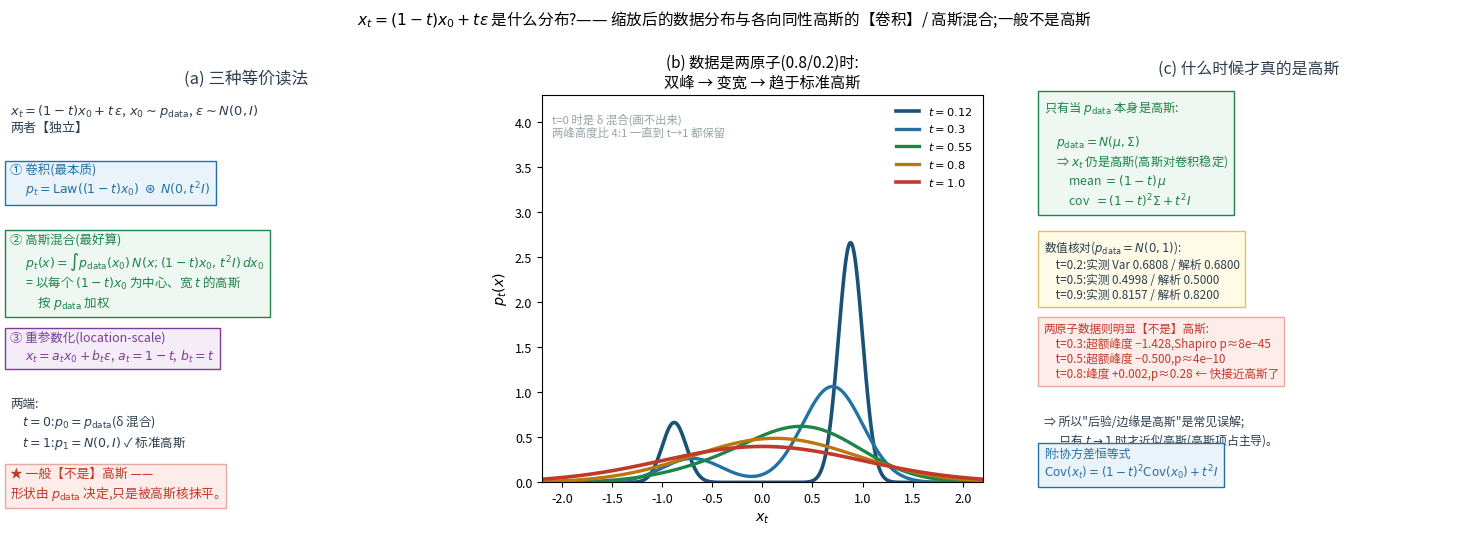

Write Python code to recreate this figure. (Note: this script raises an exception after producing the figure.)
r"""x_t = (1−t)x₀ + t·ε 是什么分布?

  它是两个【独立】随机变量之和:
      (1−t)x₀        ← 被缩放后的数据分布(形状继承 p_data)
      t·ε            ← 协方差 t²I 的各向同性高斯
  ⇒ 卷积:p_t = Law((1−t)x₀) ⊛ N(0, t²I)
  ⇒ 积分形式:p_t(x) = ∫ p_data(x₀) · N(x; (1−t)x₀, t²I) dx₀
  ⇒ 等价说法:以每个 (1−t)x₀ 为中心、宽 t 的高斯、按 p_data 加权的高斯混合
            (即"用高斯核对 p_data 做缩放后的核密度")

  只有 p_data 本身是高斯时才仍是高斯(高斯对卷积稳定):
      mean = (1−t)μ , cov = (1−t)²Σ + t²I
  一般不是高斯:两原子数据 ⇒ 双峰(超额峰度≈−1.4,Shapiro p≈1e−45)
"""
import matplotlib
matplotlib.use("Agg")
from matplotlib import font_manager
for _f in ["/System/Library/Fonts/Supplemental/Arial Unicode.ttf",
           "/System/Library/Fonts/STHeiti Medium.ttc"]:
    try:
        font_manager.fontManager.addfont(_f)
        matplotlib.rcParams["font.family"] = font_manager.FontProperties(fname=_f).get_name()
        break
    except Exception:
        continue
matplotlib.rcParams["axes.unicode_minus"] = False
import matplotlib.pyplot as plt
import numpy as np

RED, BLUE, GREEN, DARK, GREY, ORANGE, PURPLE = ("#c0392b", "#2471a3", "#1e8449",
                                                "#2c3e50", "#95a5a6", "#b9770e", "#7d3c98")
RF = "/Users/kevin/code/lingbot-va/.claude/scratch/rf/"
N = lambda x, m, s: np.exp(-(x - m) ** 2 / (2 * s ** 2)) / (s * np.sqrt(2 * np.pi))

fig = plt.figure(figsize=(15.2, 5.7), dpi=150)

# ---------------- (a) 三种读法
ax = fig.add_axes([0.03, 0.08, 0.31, 0.82]); ax.axis("off")
ax.text(0.5, 1.00, "(a) 三种等价读法", ha="center", va="top", fontsize=12, color=DARK)
ax.text(0.0, 0.93,
         "$x_t=(1-t)x_0+t\\,\\epsilon$,$\\ x_0\\sim p_{\\rm data}$,$\\ \\epsilon\\sim N(0,I)$\n"
         "两者【独立】",
         fontsize=9.4, color=DARK, va="top")
ax.text(0.0, 0.80,
         "① 卷积(最本质)\n"
         "　 $p_t={\\rm Law}((1-t)x_0)\\;\\circledast\\;N(0,t^2I)$",
         fontsize=9.0, color=BLUE, va="top", bbox=dict(fc="#eaf2fa", ec=BLUE))
ax.text(0.0, 0.65,
         "② 高斯混合(最好算)\n"
         "　 $p_t(x)=\\int p_{\\rm data}(x_0)\\,N(x;(1-t)x_0,\\,t^2I)\\,dx_0$\n"
         "　 = 以每个 $(1-t)x_0$ 为中心、宽 $t$ 的高斯\n"
         "　　 按 $p_{\\rm data}$ 加权",
         fontsize=9.0, color=GREEN, va="top", bbox=dict(fc="#eef7f1", ec=GREEN))
ax.text(0.0, 0.44,
         "③ 重参数化(location-scale)\n"
         "　 $x_t=a_t x_0+b_t\\epsilon$,$\\ a_t=1-t$,$\\ b_t=t$",
         fontsize=9.0, color=PURPLE, va="top", bbox=dict(fc="#f4ecf7", ec=PURPLE))
ax.text(0.0, 0.30,
         "两端:\n"
         "　$t=0$:$p_0=p_{\\rm data}$(δ 混合)\n"
         "　$t=1$:$p_1=N(0,I)$ ✓ 标准高斯",
         fontsize=9.0, color=DARK, va="top")
ax.text(0.0, 0.15,
         "★ 一般【不是】高斯 ——\n"
         "形状由 $p_{\\rm data}$ 决定,只是被高斯核抹平。",
         fontsize=9.2, color=RED, va="top", bbox=dict(fc="#fdecea", ec="#e6a9a0"))
ax.set_xlim(0, 1); ax.set_ylim(0.02, 1.02)

# ---------------- (b) 两原子数据:双峰 → 变宽 → 高斯
ax2 = fig.add_axes([0.38, 0.16, 0.29, 0.68])
xs = np.linspace(-2.2, 2.2, 900)
w = 0.8
for t, col, lw in [(0.12, "#1a5276", 2.6), (0.30, BLUE, 2.4), (0.55, GREEN, 2.4),
                   (0.80, ORANGE, 2.4), (1.00, RED, 2.6)]:
    p = w * N(xs, (1 - t) * 1.0, max(t, 1e-3)) + (1 - w) * N(xs, -(1 - t) * 1.0, max(t, 1e-3))
    ax2.plot(xs, p, color=col, lw=lw, label=f"$t={t}$")
ax2.plot(xs, N(xs, 0, 1), color=RED, lw=1.2, ls=":")
ax2.set_xlabel("$x_t$", fontsize=10.4); ax2.set_ylabel("$p_t(x)$", fontsize=10.4)
ax2.set_title("(b) 数据是两原子(0.8/0.2)时:\n双峰 → 变宽 → 趋于标准高斯", fontsize=11.0)
ax2.legend(fontsize=8.2, frameon=False, loc="upper right")
ax2.tick_params(labelsize=9)
ax2.set_xlim(-2.2, 2.2); ax2.set_ylim(0, 4.3)
ax2.text(-2.1, 4.1, "t=0 时是 δ 混合(画不出来)\n两峰高度比 4:1 一直到 t→1 都保留",
         fontsize=8.2, color=GREY, va="top")

# ---------------- (c) 什么时候才是高斯
ax3 = fig.add_axes([0.71, 0.08, 0.27, 0.82]); ax3.axis("off")
ax3.text(0.5, 1.00, "(c) 什么时候才真的是高斯", ha="center", va="top", fontsize=11.4, color=DARK)
ax3.text(0.0, 0.92,
         "只有当 $p_{\\rm data}$ 本身是高斯:\n\n"
         "　$p_{\\rm data}=N(\\mu,\\Sigma)$\n"
         "　⇒ $x_t$ 仍是高斯(高斯对卷积稳定)\n"
         "　　mean $=(1-t)\\,\\mu$\n"
         "　　cov  $=(1-t)^2\\Sigma+t^2I$",
         fontsize=8.8, color=GREEN, va="top", bbox=dict(fc="#eef7f1", ec=GREEN))
ax3.text(0.0, 0.62,
         "数值核对($p_{\\rm data}=N(0,1)$):\n"
         "　t=0.2:实测 Var 0.6808 / 解析 0.6800\n"
         "　t=0.5:实测 0.4998 / 解析 0.5000\n"
         "　t=0.9:实测 0.8157 / 解析 0.8200",
         fontsize=8.4, color=DARK, va="top", bbox=dict(fc="#fffbe6", ec="#e0c060"))
ax3.text(0.0, 0.44,
         "两原子数据则明显【不是】高斯:\n"
         "　t=0.3:超额峰度 −1.428,Shapiro p≈8e−45\n"
         "　t=0.5:超额峰度 −0.500,p≈4e−10\n"
         "　t=0.8:峰度 +0.002,p≈0.28 ← 快接近高斯了",
         fontsize=8.4, color=RED, va="top", bbox=dict(fc="#fdecea", ec="#e6a9a0"))
ax3.text(0.0, 0.24,
         "⇒ 所以\"后验/边缘是高斯\"是常见误解;\n"
         "　 只有 $t\\to1$ 时才近似高斯(高斯项占主导)。",
         fontsize=8.6, color=DARK, va="top")
ax3.text(0.0, 0.10,
         "附:协方差恒等式\n"
         "$\\mathrm{Cov}(x_t)=(1-t)^2\\mathrm{Cov}(x_0)+t^2I$",
         fontsize=8.6, color=BLUE, va="bottom", bbox=dict(fc="#eaf2fa", ec=BLUE))

fig.suptitle("$x_t=(1-t)x_0+t\\epsilon$ 是什么分布?—— 缩放后的数据分布与各向同性高斯的【卷积】/ 高斯混合;一般不是高斯",
             fontsize=11.2, y=0.99)
fig.savefig(RF + "fg_xt_distribution.png", bbox_inches="tight")
print("wrote", RF + "fg_xt_distribution.png")
